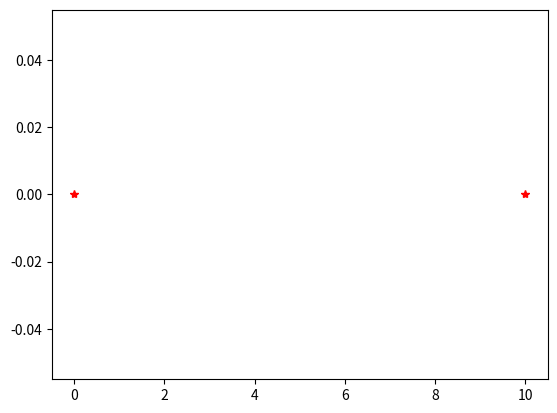
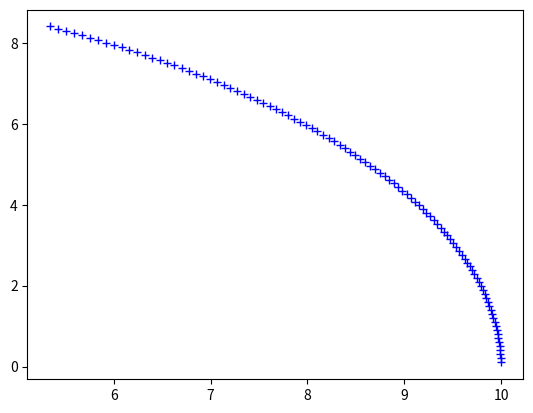

These figures' Python source, in order:
"""
Programme simulant un sytème gravitationnel a N corps en 2D
"""
import numpy as np
import matplotlib.pyplot as plt

# Maillage
dx, x_range = 0.1, 10
dy, y_range = 0.1, 10
dt, t_range = 0.1, 10
X,Y = np.meshgrid(
    np.arange(-x_range,x_range,dx),
    np.arange(-y_range,y_range,dy))
t = np.arange(0,t_range,dt)

# Parametres et corps
G = 1 # Constante Grav (6.7e8)
Pos = [
    (0,0), # x,y
    (10,0),]
Mass = [10,1]

Gx_func = lambda x, y:  - G*Mass[0]/np.sqrt((x - Pos[0][0])**2+(y - Pos[0][1])**2)**3 * (x - Pos[0][0])
Gy_func = lambda x, y:  - G*Mass[0]/np.sqrt((x - Pos[0][0])**2+(y - Pos[0][1])**2)**3 * (y - Pos[0][1])

fig1 = plt.figure(1)
plt.plot(Pos[0][0],Pos[0][1],"r*")
plt.plot(Pos[1][0],Pos[1][1],"r*")
plt.show()

#CI
x,y = Pos[1][0],Pos[1][1]
vx,vy = 0,1
for _ in t:
    ax,ay = Gx_func(x,y) , Gy_func(x,y)
    vx += ax*dt
    vy += ay*dt
    x += vx*dt
    y += vy*dt

    # Refresh plot
    plt.plot(x, y, "b+")
